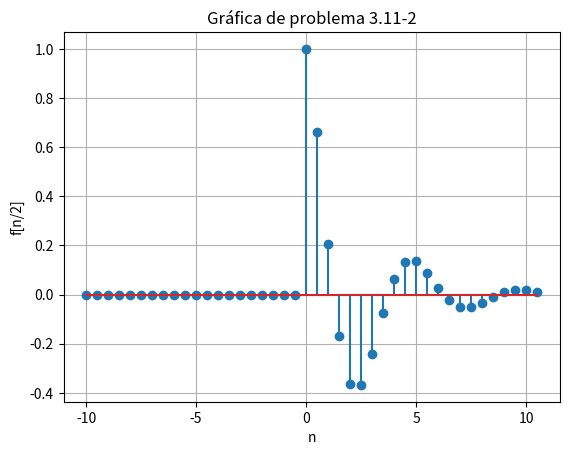

Write the Python code that produced this figure.
# -*- coding: utf-8 -*-
"""PracticaASyS04

Automatically generated by Colaboratory.

Original file is located at
    https://colab.research.google.com/<link-removed>

1. Considere la función de tiempo discreto f [n] =
e−n/5 cos(πn/5)u[n]. La sección 3.11 utiliza
funciones anónimas en la descripción de señales DT.

  f = @(n) exp(-n/5).*cos(pi*n/5).*(n>=0)

  Si bien esta función anónima funciona correctamente
para una operación de reducción de resolución como
f[2n], no funciona correctamente durante un
operación de muestreo superior, como f[n/2]. Modificar
la función anónima f para que también
Se adapta correctamente a las operaciones de sobremuestreo.
Pruebe su código computando y trazando
f(n/2) sobre (−10 ≤ n ≤ 10).
"""

import matplotlib.pyplot as plt
import numpy as np

def f(n):
    return np.exp(-n/5) * np.cos(np.pi * n / 5) * (n >= 0)

n = np.arange(-10, 11)
n_half = np.arange(-10, 11, 0.5)

# Compute f(n/2)
f_half = f(n_half * 2)

# Plot
plt.stem(n_half, f_half)
plt.xlabel('n')
plt.ylabel('f[n/2]')
plt.title('Gráfica de problema 3.11-2')
plt.grid(True)
plt.show()